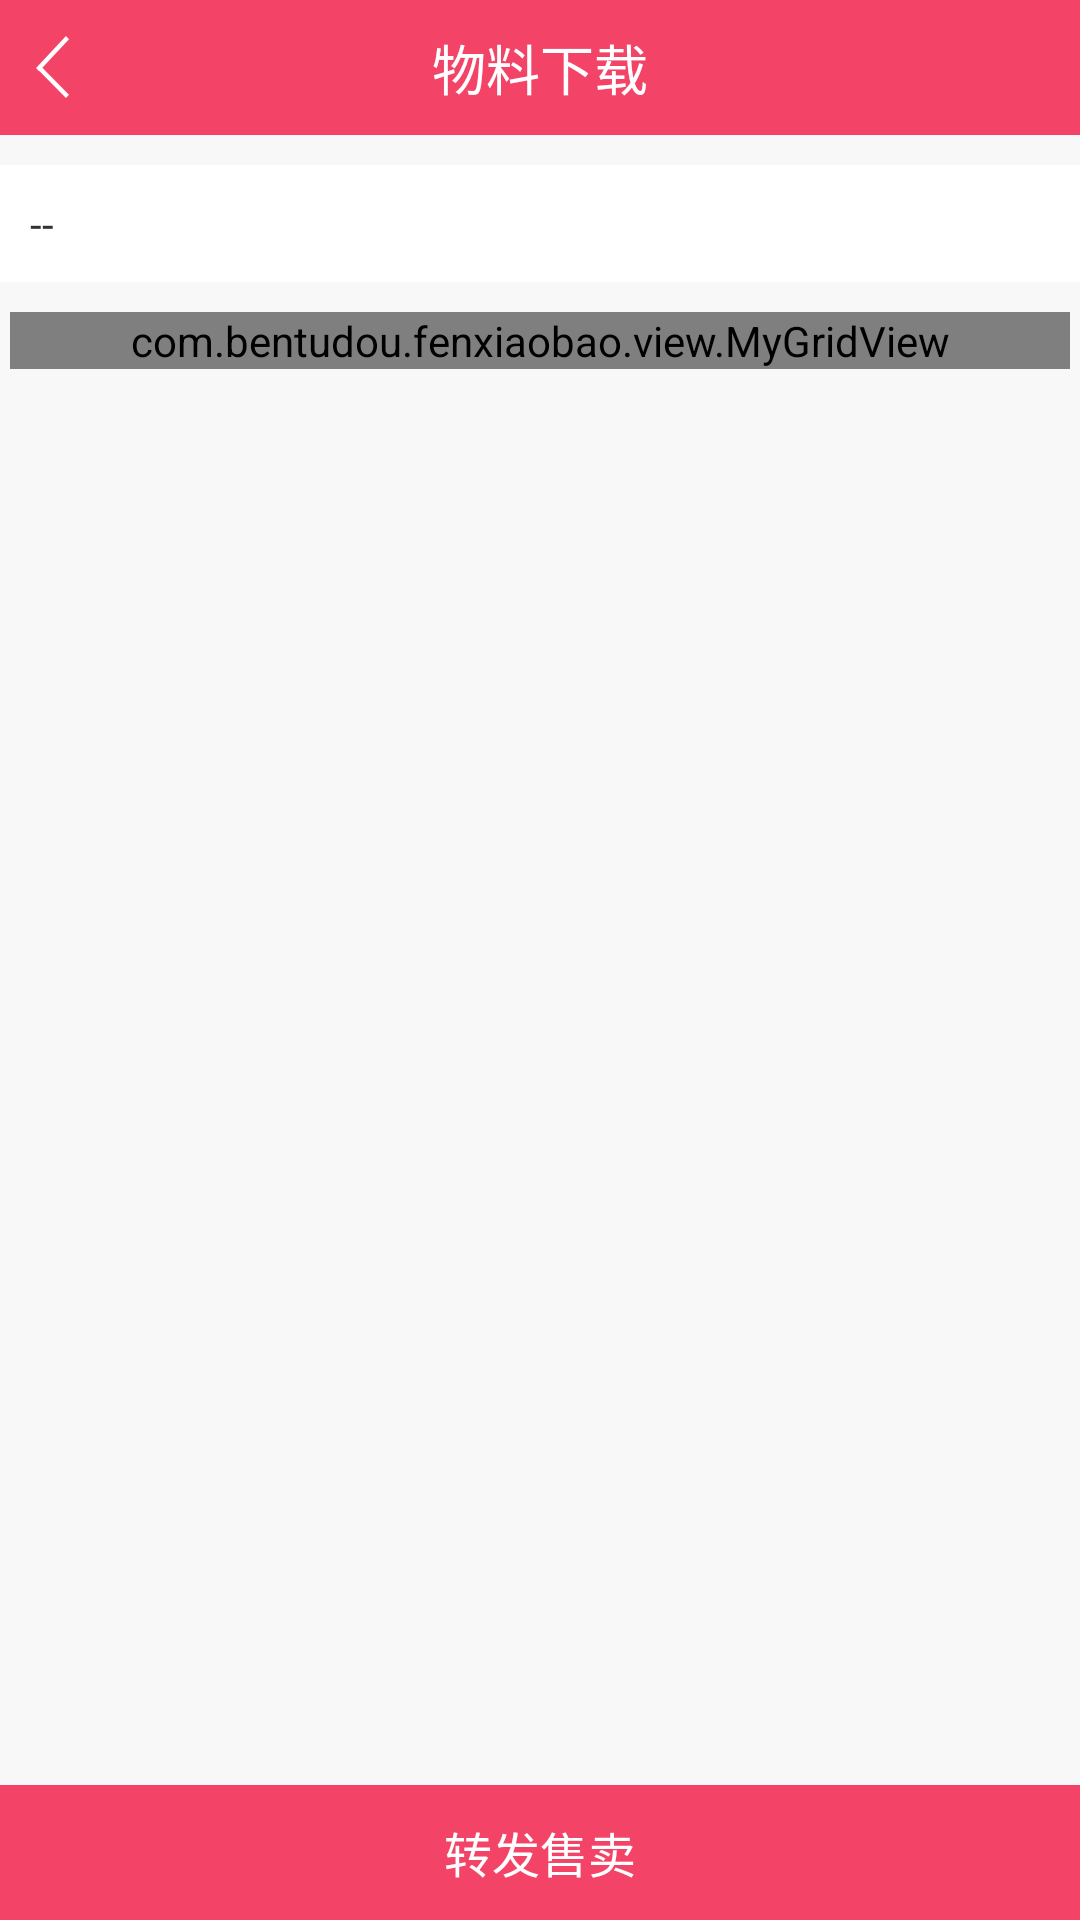

Here is an Android app screen rendered from its layout file. Give the layout XML and the strings, colors and styles it references.
<!-- AndroidManifest.xml: application theme AppTheme -->
<!-- res/layout/activity_share_goods.xml -->
<?xml version="1.0" encoding="utf-8"?>
<LinearLayout xmlns:android="http://schemas.android.com/apk/res/android"
    android:orientation="vertical"
    android:layout_width="match_parent"
    android:layout_height="match_parent">
    <RelativeLayout
        android:background="@color/color_selected"
        android:layout_width="match_parent"
        android:layout_height="45dp">
        <TextView
            android:id="@+id/title_back"
            android:layout_width="70dp"
            android:layout_height="match_parent"
            android:layout_alignParentLeft="true"
            android:layout_alignParentBottom="true"
            android:layout_marginLeft="3dip"
            android:paddingLeft="9dip"
            android:background="@color/color_selected"
            android:drawableLeft="@drawable/back"
            android:text=""/>
        <TextView android:text="物料下载"
            android:layout_centerInParent="true"
            android:textColor="@color/white"
            android:textSize="18sp"
            android:layout_width="wrap_content"
            android:layout_height="wrap_content" />
    </RelativeLayout>
    <ScrollView
        android:scrollbars="none"
        android:layout_width="match_parent"
        android:layout_height="0dp"
        android:layout_weight="1">
        <LinearLayout android:orientation="vertical"
            android:layout_width="match_parent"
            android:layout_height="match_parent">
            <TextView
                android:id="@+id/tv_goods_content"
                android:text="--"
                android:textSize="14sp"
                android:textColor="@color/black_base"
                android:padding="10dp"
                android:background="@color/white"
                android:layout_marginTop="10dp"
                android:layout_width="match_parent"
                android:layout_height="wrap_content" />
            <com.bentudou.fenxiaobao.view.MyGridView
                android:id="@+id/mgv_img"
                android:layout_marginTop="10dp"
                android:layout_marginLeft="10px"
                android:layout_marginRight="10px"
                android:layout_width="fill_parent"
                android:layout_height="fill_parent"
                android:scrollbars="none"
                android:horizontalSpacing="5px"
                android:verticalSpacing="5px"
                android:listSelector="@color/white"
                android:background="@color/backcolor"
                android:numColumns="3"/>
        </LinearLayout>
    </ScrollView>
    <TextView
        android:id="@+id/tv_share"
        android:text="转发售卖"
        android:textColor="@color/white"
        android:textSize="16sp"
        android:gravity="center"
        android:layout_gravity="bottom"
        android:background="@color/color_selected"
        android:layout_width="match_parent"
        android:layout_height="45dp" />
</LinearLayout>
<!-- resources referenced by this layout -->
<resources>
  <color name="backcolor">#f8f8f8</color>
  <color name="black_base">#333333</color>
  <color name="color_selected">#f34468</color>
  <color name="white">#ffffff</color>
  <!-- drawable back: png bitmap (drawable-hdpi, 1280 bytes) -->
  <style name="AppTheme" parent="Theme.AppCompat.Light.NoActionBar">
          
          <item name="colorPrimary">@color/colorPrimary</item>
          <item name="colorPrimaryDark">@color/colorPrimaryDark</item>
          <item name="colorAccent">@color/colorAccent</item>
          <item name="android:windowBackground">@color/backcolor</item>
      </style>
  <color name="colorPrimary">#f69a98</color>
  <color name="colorPrimaryDark">#f34468</color>
  <color name="colorAccent">#FF4081</color>
</resources>
